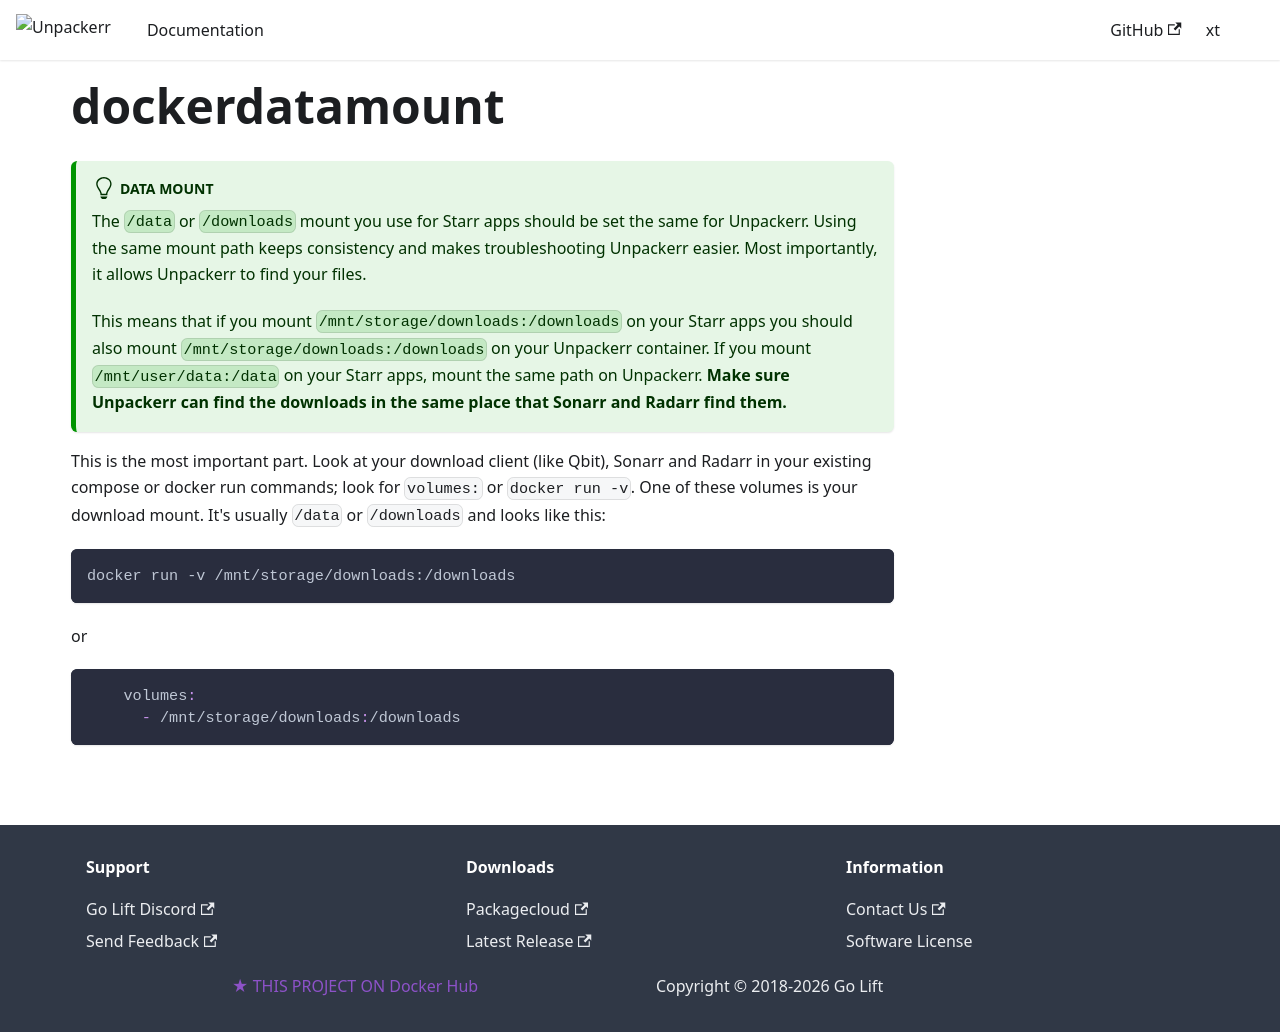

repository: Unpackerr/unpackerr.github.io · page: docs/install/includes/dockerdatamount/index.html · generator: docusaurus

:::tip[Data Mount]
The `/data` or `/downloads` mount you use for Starr apps should be set the same for Unpackerr.
Using the same mount path keeps consistency and makes troubleshooting Unpackerr easier.
Most importantly, it allows Unpackerr to find your files.

This means that if you mount `/mnt/storage/downloads:/downloads` on your Starr apps you should
also mount `/mnt/storage/downloads:/downloads` on your Unpackerr container. If you mount
`/mnt/user/data:/data` on your Starr apps, mount the same path on Unpackerr.
**Make sure Unpackerr can find the downloads in the same place that Sonarr and Radarr find them.**
:::

This is the most important part. Look at your download client (like Qbit), Sonarr and Radarr in your
existing compose or docker run commands; look for `volumes:` or `docker run -v`.
One of these volumes is your download mount. It's usually `/data` or `/downloads` and looks like this:

```shell
docker run -v /mnt/storage/downloads:/downloads
```

or

```yaml
    volumes:
      - /mnt/storage/downloads:/downloads
```
